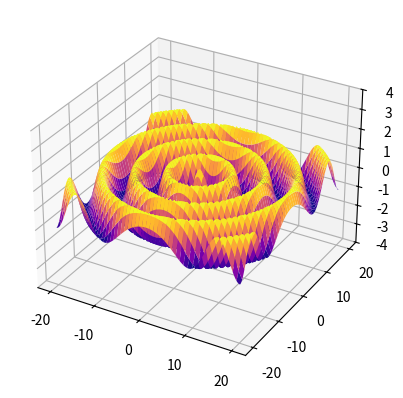

Generate this figure with matplotlib:
"""dplots.py 10/6/2026 Theo Buckridge
try out 3d plots.
"""

import numpy as np
from numpy import cos,sin,sqrt,newaxis
import matplotlib.pyplot as plt
import pandas as pd

# define a funtion of two vars
def f(x,y):
    r = sqrt(x**2+y**2)
    return cos(r)

pts = 1000
xs = np.linspace(-20,20,pts)
ys = np.linspace(-20,20,pts)[:,newaxis]

# print(xs)
# print(ys)
fs = f(xs,ys) # broadcasting
# print(fs)

# plt.imshow(fs)
# plt.colorbar()

ax = plt.axes(projection='3d')
ax.plot_surface(xs,ys,fs,cmap='plasma')
ax.set_zlim(-4,4)
plt.show()
